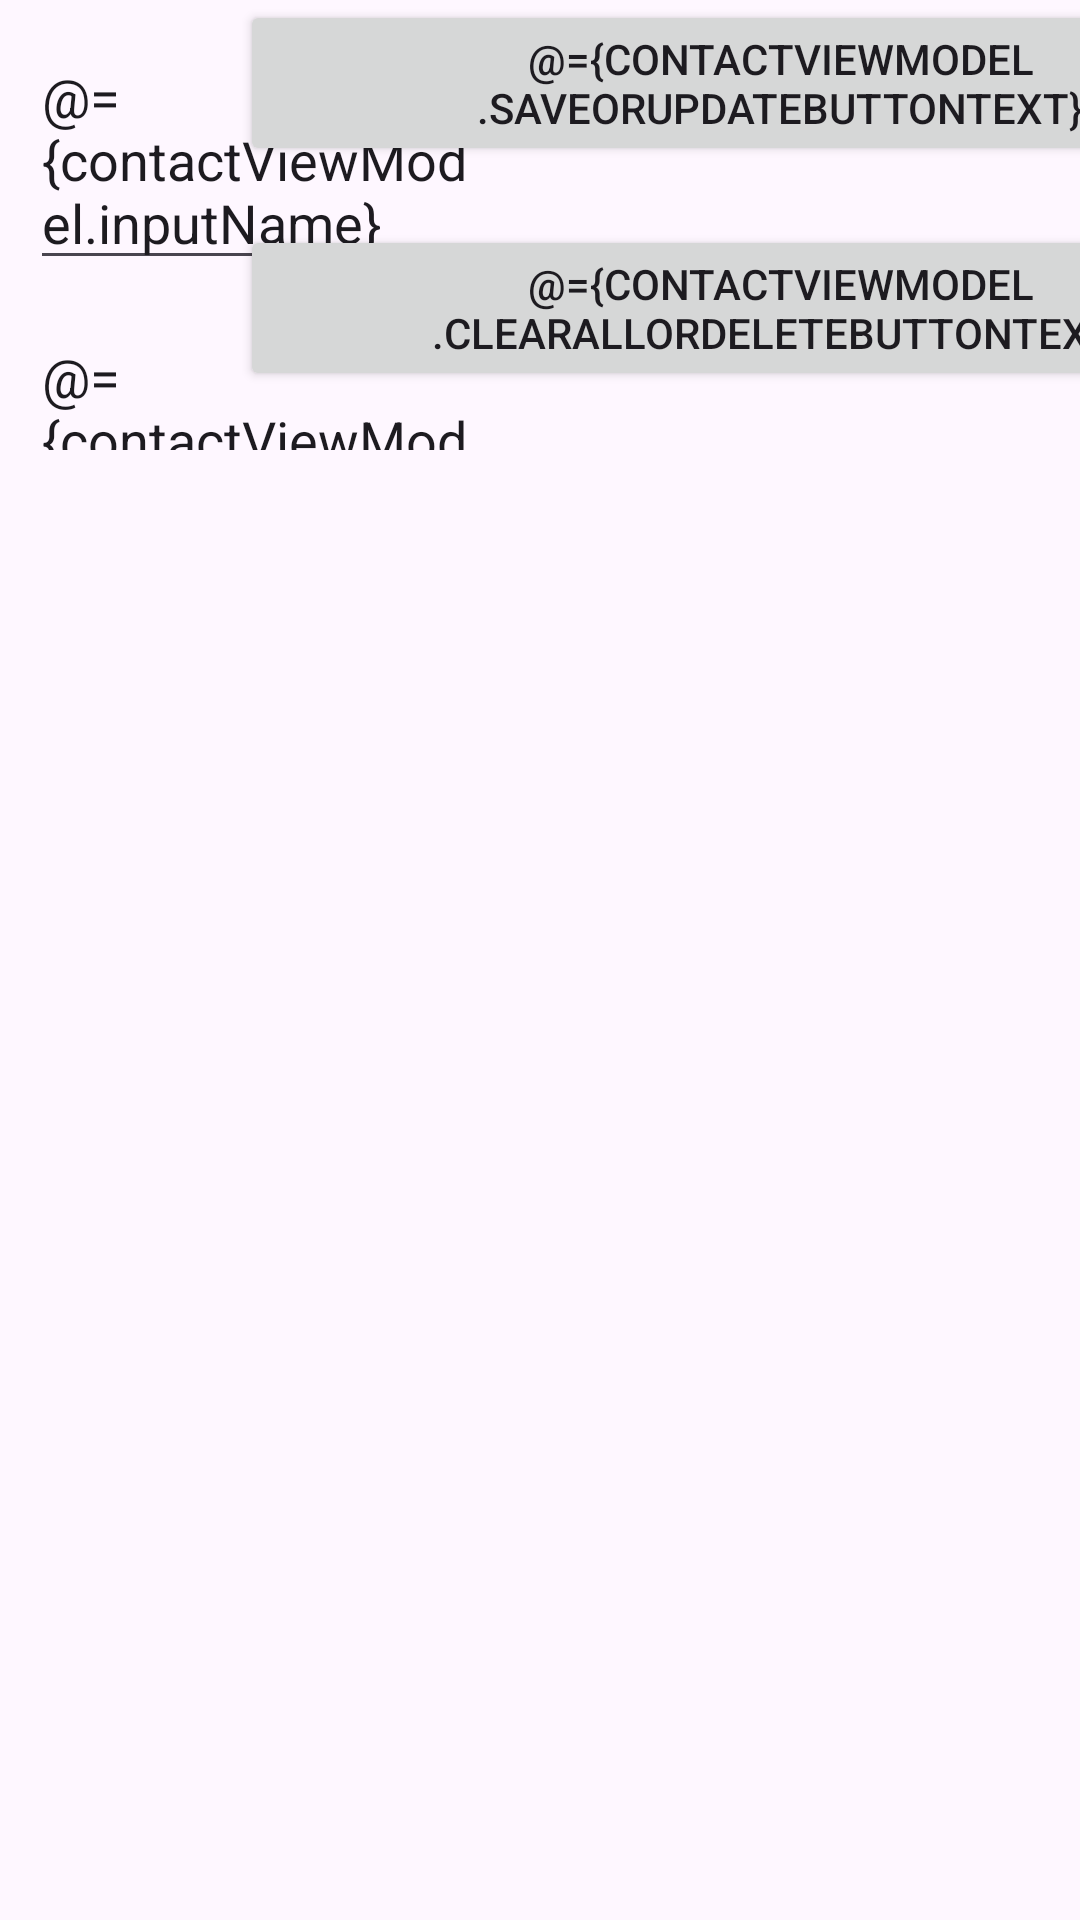

Reconstruct the res/layout file that produces this screen, plus the resources it refers to.
<!-- AndroidManifest.xml: application theme Theme.ContactsManager10 -->
<!-- res/layout/activity_main.xml -->
<?xml version="1.0" encoding="utf-8"?>
<layout xmlns:android="http://schemas.android.com/apk/res/android"
    xmlns:app="http://schemas.android.com/apk/res-auto"
    xmlns:tools="http://schemas.android.com/tools">

    <data>
        <variable
            name="contactViewModel"
            type="com.example.contactsmanager10.viewmodel.ContactViewModel" />
    </data>
    <androidx.constraintlayout.widget.ConstraintLayout
        android:layout_width="match_parent"
        android:layout_height="match_parent"
        tools:context=".MainActivity">

        <androidx.constraintlayout.widget.ConstraintLayout
            android:id="@+id/constraintLayout"
            android:layout_width="0dp"
            android:layout_height="150dp"
            app:layout_constraintEnd_toEndOf="parent"
            app:layout_constraintStart_toStartOf="parent"
            app:layout_constraintTop_toTopOf="parent">

            <EditText
                android:id="@+id/name_editText"
                android:layout_width="150dp"
                android:layout_height="wrap_content"
                android:layout_margin="10dp"
                android:text="@={contactViewModel.inputName}"
                android:hint="Enter your name"
                app:layout_constraintStart_toStartOf="parent"
                app:layout_constraintTop_toTopOf="parent" />

            <EditText
                android:id="@+id/email_editText"
                android:layout_width="150dp"
                android:layout_height="wrap_content"
                android:layout_margin="10dp"
                android:text="@={contactViewModel.inputEmail}"
                android:hint="Enter your email"
                app:layout_constraintStart_toStartOf="parent"
                app:layout_constraintTop_toBottomOf="@id/name_editText" />

            <Button
                android:id="@+id/btn1"
                android:layout_width="wrap_content"
                android:layout_height="wrap_content"
                android:text="@={contactViewModel.saveOrUpdateButtonText}"
                android:onClick="@{()->contactViewModel.saveOrUpdate()}"
                app:layout_constraintEnd_toEndOf="parent"
                app:layout_constraintStart_toEndOf="@+id/name_editText"
                app:layout_constraintTop_toTopOf="parent" />

            <Button
                android:id="@+id/btn2"
                android:layout_width="wrap_content"
                android:layout_height="wrap_content"
                android:text="@={contactViewModel.clearAllOrDeleteButtonText}"
                android:onClick="@{()->contactViewModel.clearAllOrDelete()}"
                app:layout_constraintBottom_toBottomOf="parent"
                app:layout_constraintEnd_toEndOf="parent"
                app:layout_constraintStart_toEndOf="@+id/email_editText"
                app:layout_constraintTop_toBottomOf="@+id/btn1" />
        </androidx.constraintlayout.widget.ConstraintLayout>

        <androidx.recyclerview.widget.RecyclerView
            android:id="@+id/recyclerView"
            android:layout_width="0dp"
            android:layout_height="0dp"
            app:layout_constraintBottom_toBottomOf="parent"
            app:layout_constraintEnd_toEndOf="parent"
            app:layout_constraintStart_toStartOf="parent"
            app:layout_constraintTop_toBottomOf="@+id/constraintLayout" />
    </androidx.constraintlayout.widget.ConstraintLayout>
</layout>
<!-- resources referenced by this layout -->
<resources>
  <style name="Theme.ContactsManager10" parent="Base.Theme.ContactsManager10" />
  <style name="Base.Theme.ContactsManager10" parent="Theme.Material3.DayNight.NoActionBar">
          
          
      </style>
</resources>
